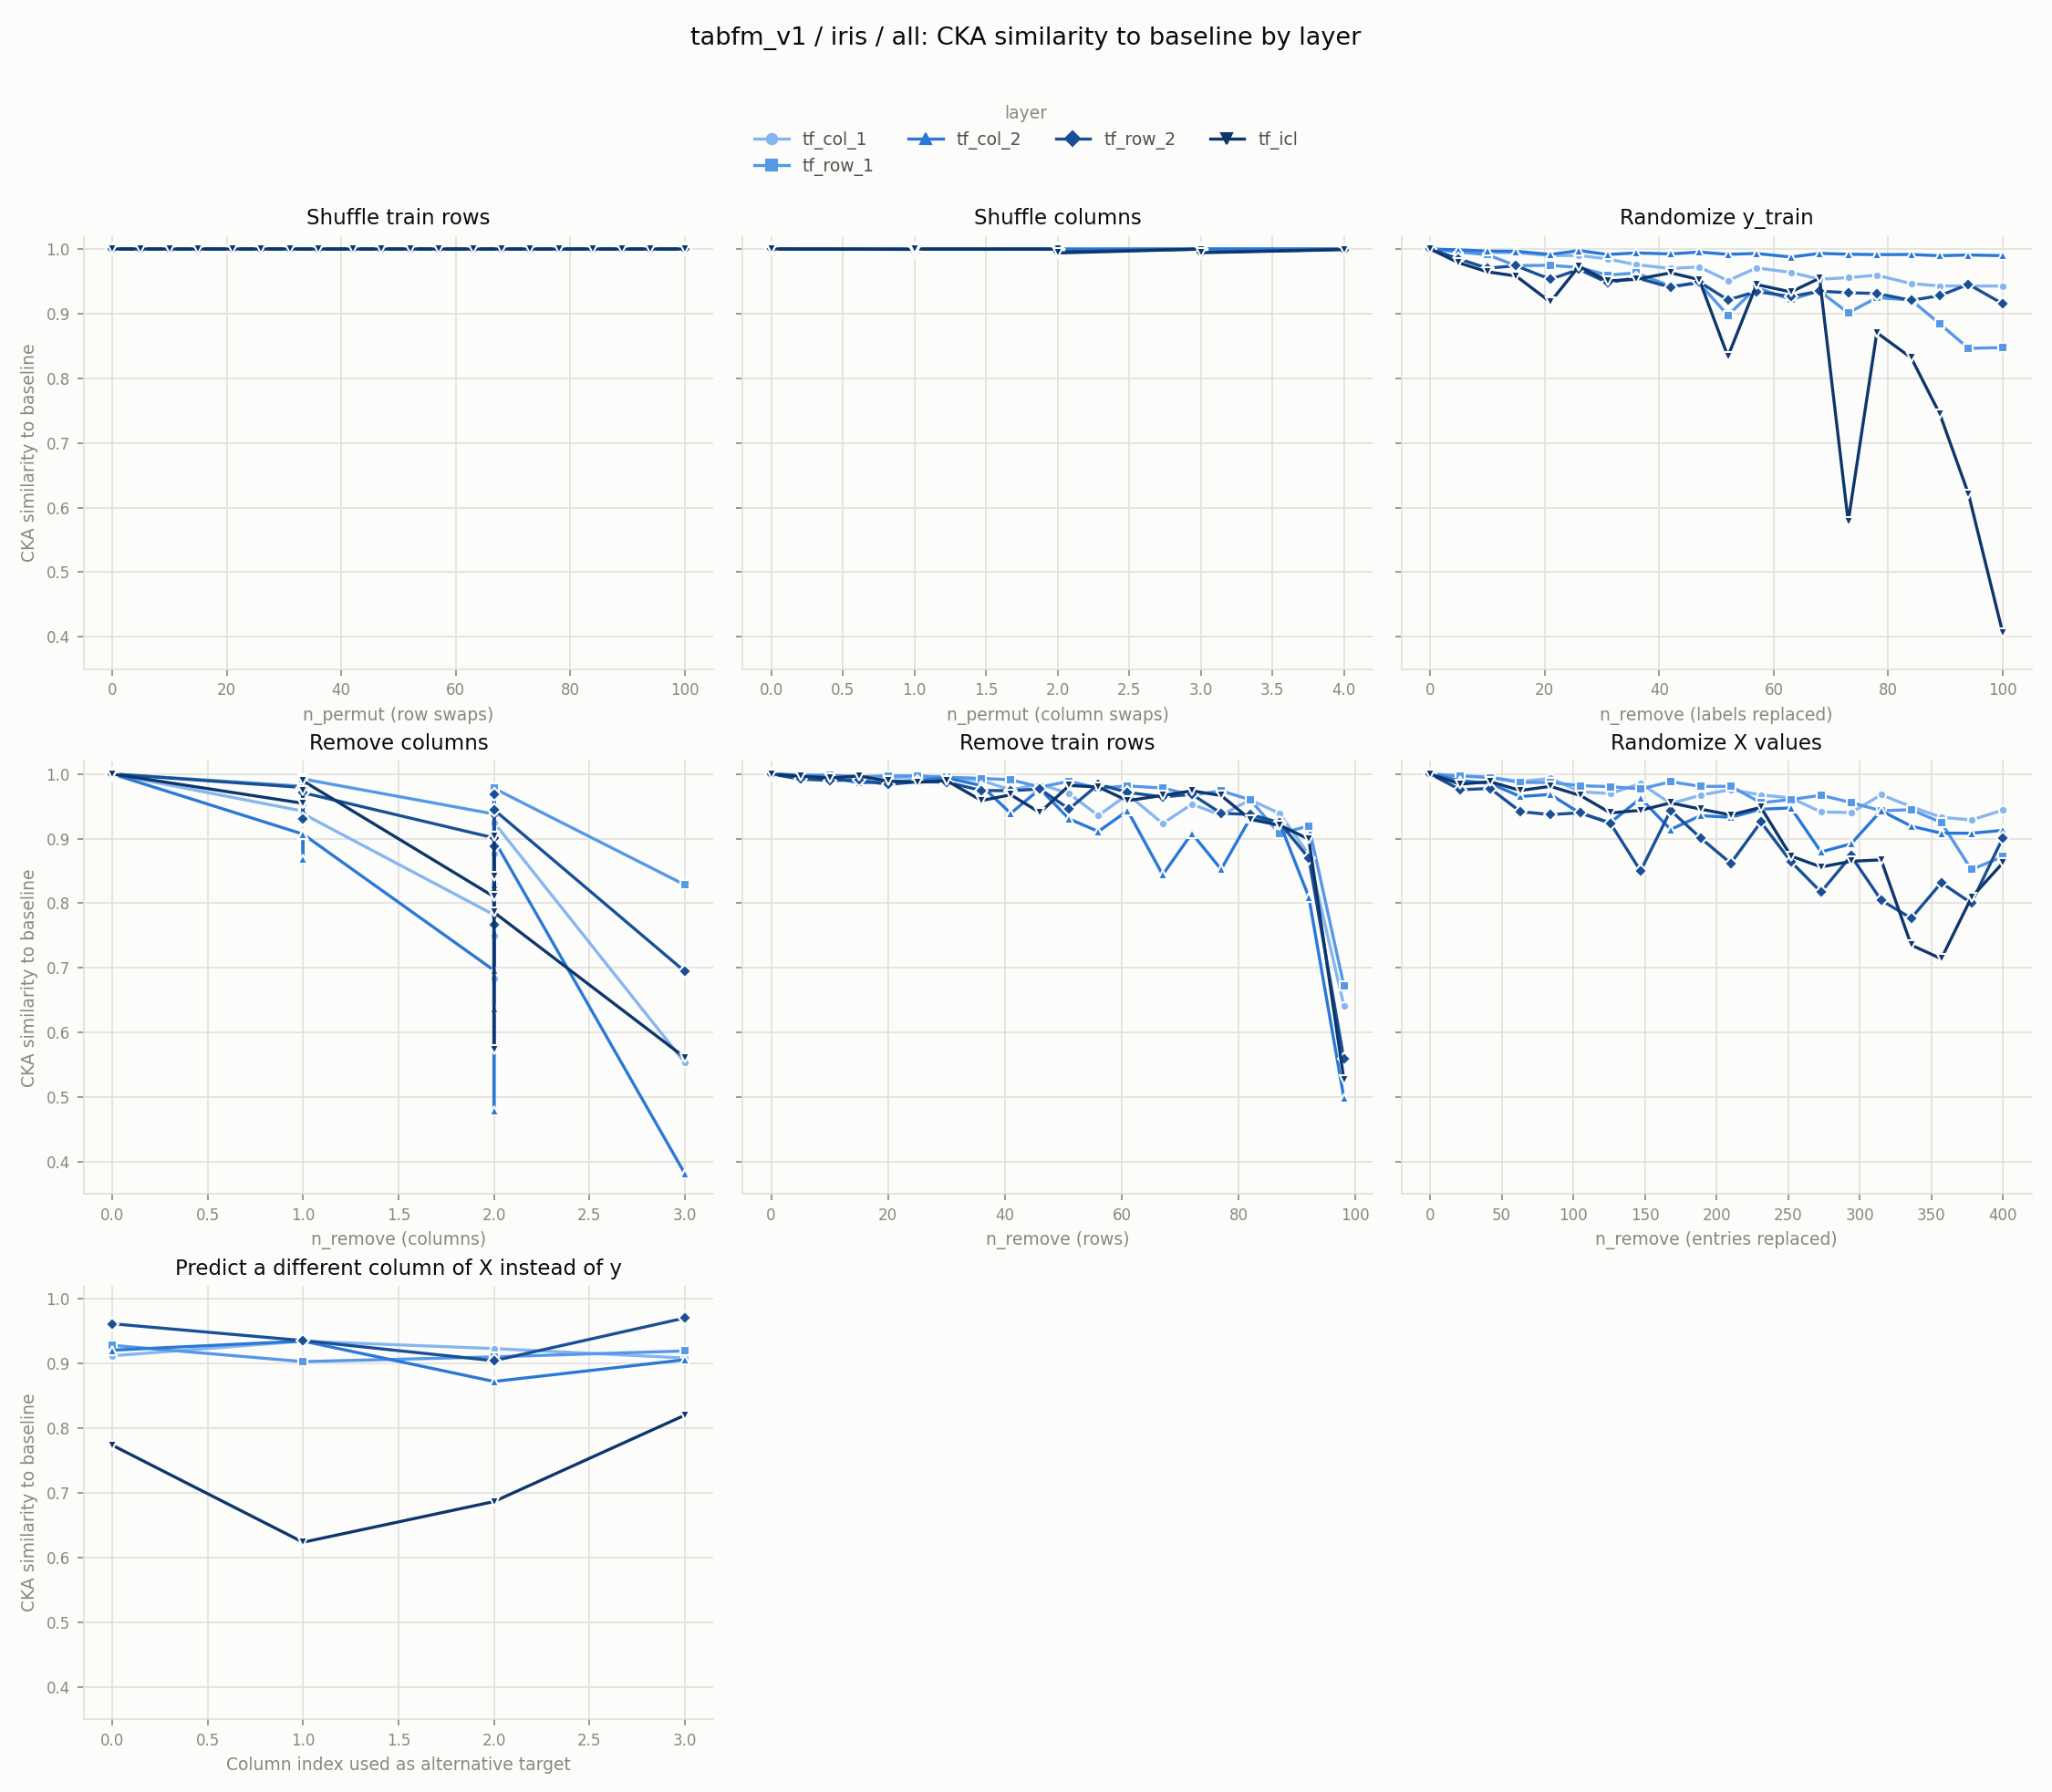

Data behind this chart, as committed beside it:
experiment, layer, level, value
row_shuffle, tf_col_1, 0, 1.0
row_shuffle, tf_col_1, 5, 1
row_shuffle, tf_col_1, 10, 1
row_shuffle, tf_col_1, 15, 1
row_shuffle, tf_col_1, 21, 1
row_shuffle, tf_col_1, 26, 1
row_shuffle, tf_col_1, 31, 1
row_shuffle, tf_col_1, 36, 1
row_shuffle, tf_col_1, 42, 1
row_shuffle, tf_col_1, 47, 1
row_shuffle, tf_col_1, 52, 1
row_shuffle, tf_col_1, 57, 1
row_shuffle, tf_col_1, 63, 1
row_shuffle, tf_col_1, 68, 1
row_shuffle, tf_col_1, 73, 1
row_shuffle, tf_col_1, 78, 1
row_shuffle, tf_col_1, 84, 1
row_shuffle, tf_col_1, 89, 1
row_shuffle, tf_col_1, 94, 1
row_shuffle, tf_col_1, 100, 1
col_shuffle, tf_col_1, 0, 1.0
col_shuffle, tf_col_1, 0, 1.0
col_shuffle, tf_col_1, 0, 1.0
col_shuffle, tf_col_1, 0, 1.0
col_shuffle, tf_col_1, 0, 1.0
col_shuffle, tf_col_1, 1, 0.9999
col_shuffle, tf_col_1, 1, 0.9999
col_shuffle, tf_col_1, 1, 0.9999
col_shuffle, tf_col_1, 1, 0.9999
col_shuffle, tf_col_1, 1, 0.9999
col_shuffle, tf_col_1, 2, 0.9999
col_shuffle, tf_col_1, 2, 0.9999
col_shuffle, tf_col_1, 2, 0.9999
col_shuffle, tf_col_1, 2, 1.0
col_shuffle, tf_col_1, 2, 0.9999
col_shuffle, tf_col_1, 3, 0.9999
col_shuffle, tf_col_1, 3, 0.9999
col_shuffle, tf_col_1, 3, 0.9999
col_shuffle, tf_col_1, 3, 1.0
col_shuffle, tf_col_1, 4, 0.9999
random_labels, tf_col_1, 0, 1.0
random_labels, tf_col_1, 5, 0.9974
random_labels, tf_col_1, 10, 0.9945
random_labels, tf_col_1, 15, 0.9941
random_labels, tf_col_1, 21, 0.9898
random_labels, tf_col_1, 26, 0.99
random_labels, tf_col_1, 31, 0.9846
random_labels, tf_col_1, 36, 0.9756
random_labels, tf_col_1, 42, 0.9699
random_labels, tf_col_1, 47, 0.9722
random_labels, tf_col_1, 52, 0.9509
random_labels, tf_col_1, 57, 0.9708
random_labels, tf_col_1, 63, 0.9637
random_labels, tf_col_1, 68, 0.9532
random_labels, tf_col_1, 73, 0.9556
random_labels, tf_col_1, 78, 0.9594
random_labels, tf_col_1, 84, 0.9464
random_labels, tf_col_1, 89, 0.9428
random_labels, tf_col_1, 94, 0.9427
random_labels, tf_col_1, 100, 0.9427
... 560 more rows
